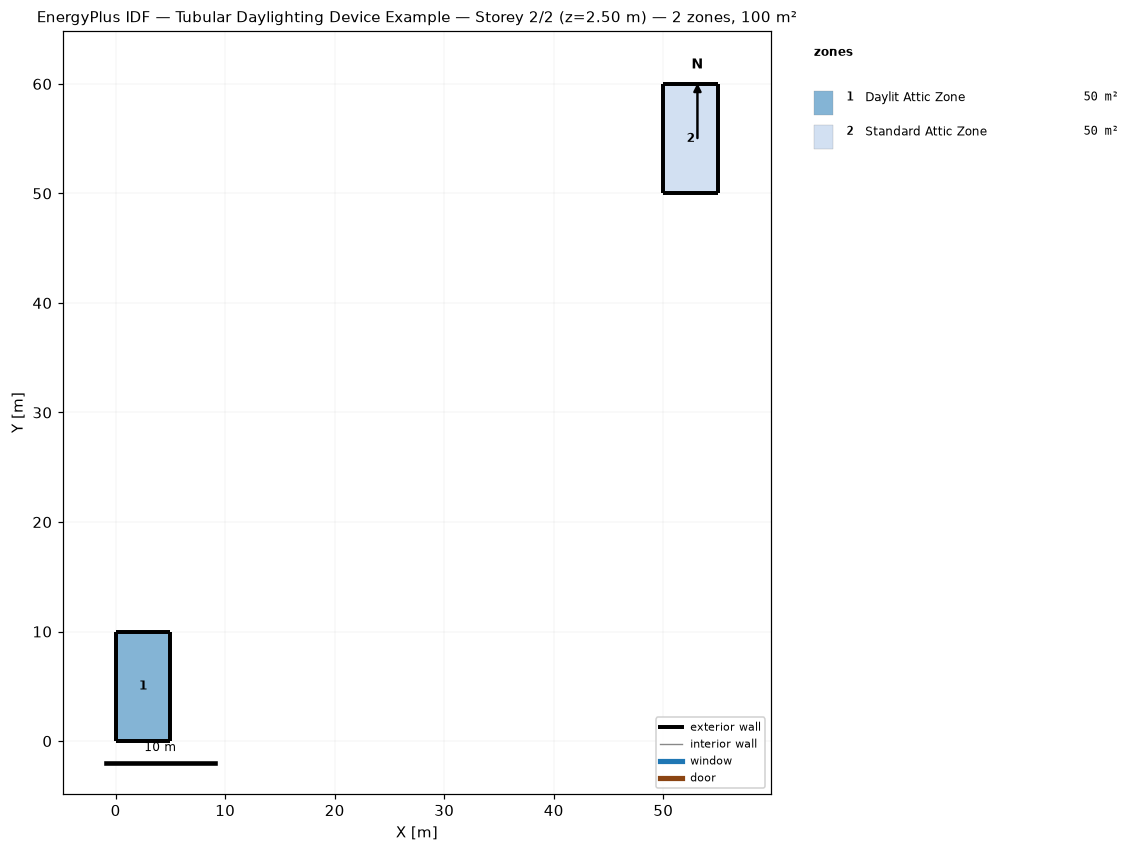
=== STOREY PLAN SPEC (per zone: floor XY polygon, exterior-wall plan segments, windows/doors) ===
zone 1: Daylit Attic Zone  (50.0 m²)
  floor: (0.00, 0.00) (0.00, 10.00) (5.00, 10.00) (5.00, 0.00)
  exterior wall: (0.00, 0.00) – (5.00, 0.00)  [5.0 m]
  exterior wall: (0.00, 10.00) – (0.00, 0.00)  [10.0 m]
  exterior wall: (5.00, 10.00) – (0.00, 10.00)  [5.0 m]
  exterior wall: (5.00, 0.00) – (5.00, 10.00)  [10.0 m]
zone 2: Standard Attic Zone  (50.0 m²)
  floor: (50.00, 50.00) (50.00, 60.00) (55.00, 60.00) (55.00, 50.00)
  exterior wall: (50.00, 50.00) – (55.00, 50.00)  [5.0 m]
  exterior wall: (50.00, 60.00) – (50.00, 50.00)  [10.0 m]
  exterior wall: (55.00, 60.00) – (50.00, 60.00)  [5.0 m]
  exterior wall: (55.00, 50.00) – (55.00, 60.00)  [10.0 m]

=== DERIVED (storey summary) ===
Building: Tubular Daylighting Device Example
Storey: 2 of 2  (floor level z = 2.50 m)
Storey gross floor area: 100.0 m²
Zones on this storey: 2
  - Daylit Attic Zone: floor 50.0 m²; exterior wall 30.0 m (45.0 m²); WWR 0.0%
  - Standard Attic Zone: floor 50.0 m²; exterior wall 30.0 m (45.0 m²); WWR 0.0%
Zone adjacency: (none detected)